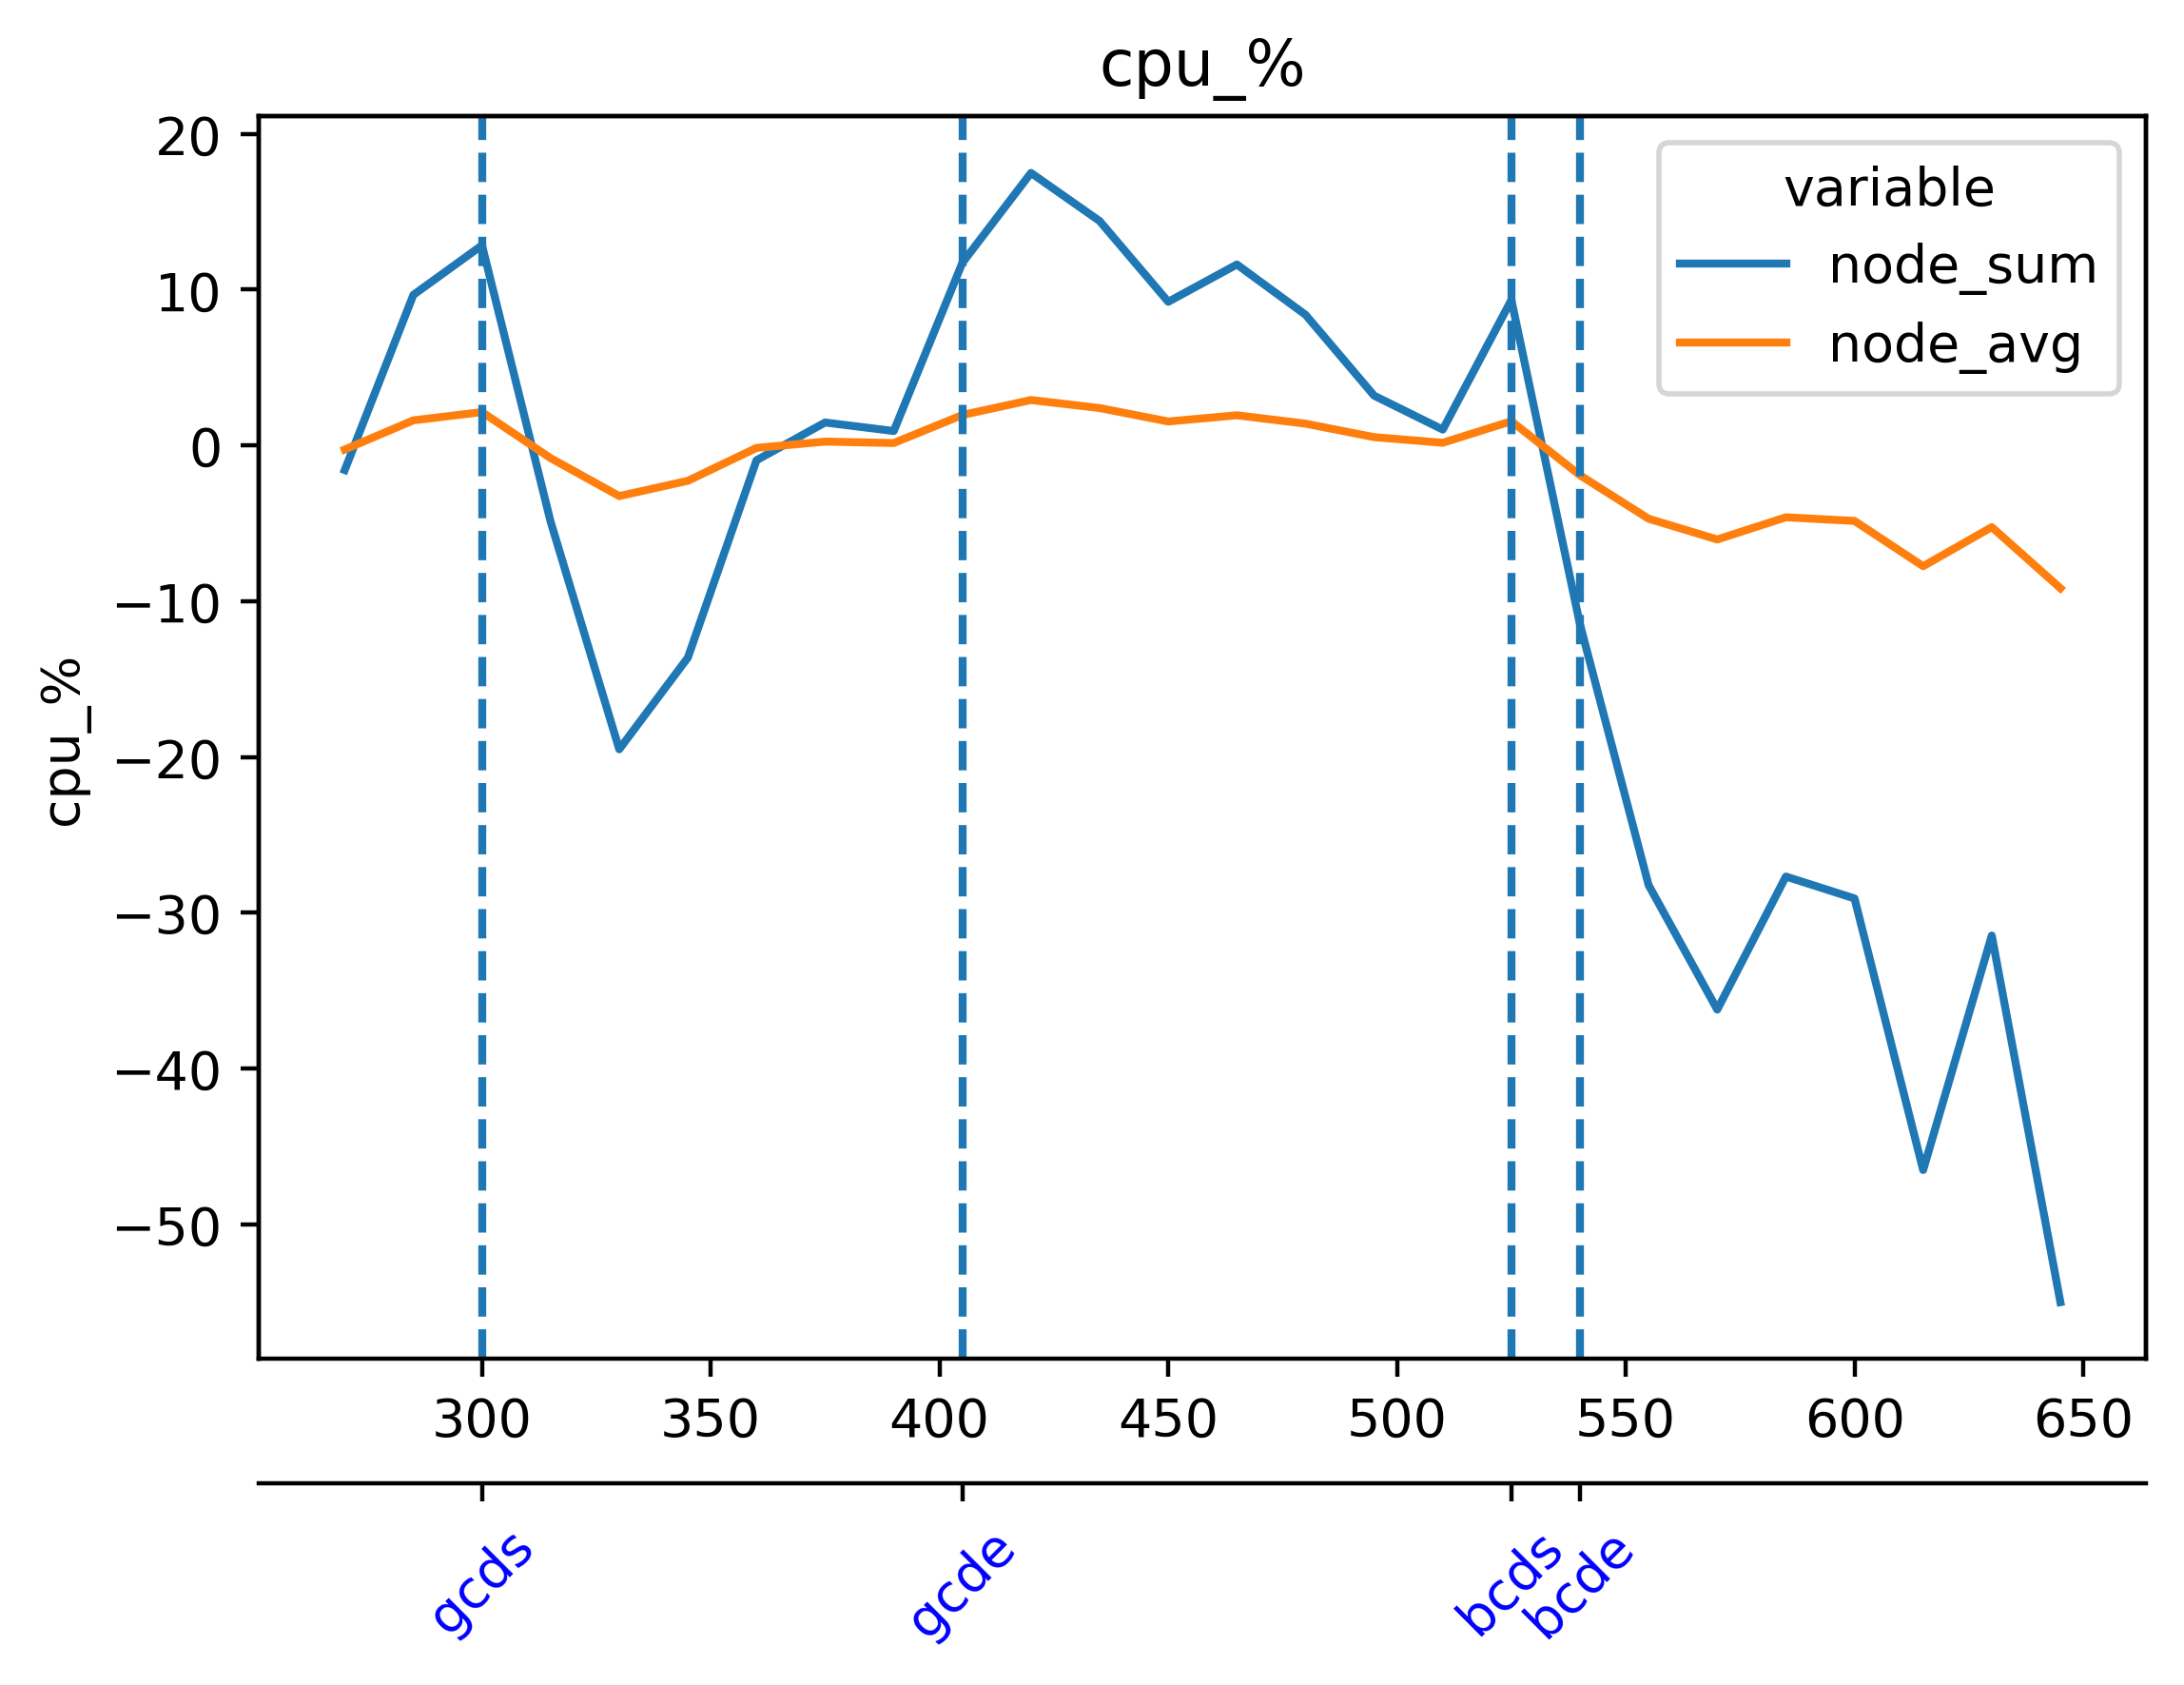

Values plotted in this chart, from the file beside it:
timestamp, beacon-metrics-gazer--41187cc62289490d96…, cadvisor, cl-1-prysm-geth--aa389c42a32547d2ab12fe6…, cl-2-prysm-geth--a453f7b4bb0d41ab95ec6d8…, cl-3-prysm-geth--f37998bfa5fb4219ba4d930…, cl-4-prysm-geth--74ce62db53534923a5a0c50…, cl-5-prysm-geth--30d3adb3ae1945a6bdaa080…, dora--2013dff356474be4a223e18bf39604d3, el-1-geth-prysm--6930da1eaad9437bb3862dc…, el-2-geth-prysm--a00d33a98893482499b5308…, el-3-geth-prysm--606626f9ee9c49ee9eb04ef…, el-4-geth-prysm--f1754fd0761f40bb9acbcb9…, el-5-geth-prysm--f94a5d18b5684cdca5e8a5e…, el-forkmon--6f9431cb54ee47a7a19922385576…, ethereum-metrics-exporter-1-prysm-geth--…, ethereum-metrics-exporter-2-prysm-geth--…, ethereum-metrics-exporter-3-prysm-geth--…, ethereum-metrics-exporter-4-prysm-geth--…, ethereum-metrics-exporter-5-prysm-geth--…, grafana--b00abafe65184f5caa6721a800c6d01…, helpers-grafana-1, kurtosis-api--f4c77b295d9f42719bdaaaa653…, kurtosis-engine--3de9051e1dbb465ba4e1ab8…
1717054122, 0.08538, 25.24, 13.61, 11.86, 12.34, 12.81, 12.94, 0.08534, 4.814, 4.365, 4.73, 5.184, 5.429, 0.7758, 0.2205, 0.2163, 0.2502, 0.2304, 0.2273, 0.5321, 0.0979, 0.1439, 0.0006606
1717054137, 0.08332, 23.61, 12.67, 11.47, 11.04, 11.78, 12.1, 0.08965, 4.677, 4.989, 4.836, 5.077, 5.192, 0.5856, 0.2374, 0.2577, 0.2545, 0.1984, 0.2105, 0.3233, 0.2041, 0.1382, 0.0007631
1717054152, 0.005816, 22.58, 12.27, 10.76, 10.02, 10.73, 11.57, 0.04434, 4.928, 4.986, 4.79, 5.502, 4.882, 0.8399, 0.2092, 0.2759, 0.2584, 0.2035, 0.2244, 0.3553, 0.2037, 0.1411, 0.3229
1717054167, 0.005724, 24.09, 13.45, 12.81, 12.53, 12.23, 13.86, 0.04348, 4.779, 5.499, 4.865, 5.879, 5.102, 1.016, 0.2317, 0.2662, 0.2227, 0.2295, 0.2268, 0.2864, 0.1844, 0.1057, 0.3678
1717054182, 0.005231, 25.8, 13.18, 12.26, 13.45, 12.65, 13.59, 0.04149, 4.897, 5.441, 4.86, 5.634, 5.129, 1.016, 0.2262, 0.2245, 0.2174, 0.2319, 0.2117, 0.54, 0.09869, 0.1047, 0.0009232
1717054197, 0.00493, 25.55, 12.01, 12.53, 13.27, 12.06, 12.28, 0.04552, 5.808, 5.639, 4.711, 5.401, 6.021, 1.224, 0.2567, 0.2242, 0.2608, 0.2007, 0.2423, 0.5266, 0.09172, 0.105, 0.0009553
1717054212, 0.005093, 24.15, 11.38, 12.26, 12.33, 11.68, 11.61, 0.04718, 5.905, 5.851, 4.973, 5.305, 6.338, 1.207, 0.2339, 0.2547, 0.2843, 0.1931, 0.2582, 0.5238, 0.1026, 0.1027, 0.0009509
1717054227, 0.005607, 22.58, 12.2, 14.35, 12.39, 12.94, 12.93, 0.07063, 6.268, 6.742, 4.759, 6.188, 6.465, 1.585, 0.2402, 0.2345, 0.2723, 0.2379, 0.2933, 0.2588, 0.08514, 0.1534, 1.191
1717054242, 0.004905, 24.1, 13.2, 14.07, 12.53, 13, 13.9, 0.06718, 5.385, 6.061, 5.092, 5.943, 6.05, 1.512, 0.2252, 0.243, 0.2606, 0.2354, 0.2588, 0.3324, 0.1084, 0.1855, 1.09
1717054257, 0.004771, 24.09, 12.92, 13.44, 11.33, 12.32, 12.61, 0.07122, 5.35, 5.828, 4.608, 6.176, 5.623, 1.315, 0.2192, 0.2432, 0.2713, 0.2386, 0.2534, 0.3535, 0.2261, 0.1836, 0.1011
1717054272, 0.00496, 24.92, 13.18, 12.35, 12.23, 12.55, 12.67, 0.04633, 5.035, 5.563, 5.399, 5.818, 5.527, 1.257, 0.2061, 0.2602, 0.2851, 0.2493, 0.2432, 0.3902, 0.2281, 0.1384, 0.09553
1717054287, 0.006053, 23.08, 13.7, 13.51, 12.95, 13.49, 13.53, 0.05013, 5.007, 6.719, 5.555, 6.341, 5.926, 1.238, 0.2348, 0.2374, 0.2689, 0.2685, 0.2509, 0.3013, 0.2137, 0.109, 0.1078
1717054302, 0.005619, 24.03, 12.83, 13.03, 13.81, 13.76, 13.43, 0.0463, 6.053, 6.644, 5.863, 6.22, 6.298, 1.423, 0.239, 0.2169, 0.2784, 0.2736, 0.23, 0.3028, 0.1011, 0.11, 0.001892
1717054317, 0.00529, 23.02, 12.82, 12.16, 12.59, 13.05, 12.27, 0.04678, 5.923, 5.939, 5.333, 6.755, 6.05, 1.169, 0.2407, 0.2682, 0.2741, 0.2447, 0.2486, 0.2686, 0.1013, 0.1098, 0.001872
1717054332, 0.004895, 25, 12.22, 11.7, 12.45, 12.97, 11.7, 0.04506, 6.303, 4.841, 5.194, 5.78, 5.32, 1.071, 0.2029, 0.2754, 0.2609, 0.2516, 0.2411, 0.4497, 0.09982, 0.1086, 0.3044
1717054347, 0.005363, 23.93, 14.72, 13.2, 13.16, 13.92, 13.32, 0.06048, 5.89, 4.748, 5.855, 5.913, 5.125, 1.417, 0.2191, 0.3028, 0.228, 0.2681, 0.2724, 0.4008, 0.08123, 0.1113, 0.3064
1717054362, 0.005549, 24.68, 14.28, 13.6, 12.97, 13.67, 13.69, 0.06792, 5.432, 4.988, 6.507, 5.628, 5.19, 1.768, 0.2364, 0.2697, 0.2128, 0.2664, 0.2522, 0.4645, 0.09865, 0.1279, 0.25
1717054377, 0.005505, 22.71, 14.15, 13.02, 12.14, 13.06, 13.09, 0.07706, 5.088, 5.822, 6.069, 5.923, 5.628, 1.898, 0.2385, 0.2891, 0.2264, 0.2571, 0.259, 0.2705, 0.2424, 0.1279, 0.0005482
1717054392, 0.005587, 23.07, 12.99, 12.43, 11.73, 12.91, 12.5, 0.05961, 5.265, 5.685, 5.409, 6.134, 5.381, 1.6, 0.2068, 0.3039, 0.2605, 0.2516, 0.2628, 0.3034, 0.2255, 0.1242, 0.0
1717054407, 0.005814, 23.09, 13.88, 13.28, 13.54, 13.36, 13.51, 0.05824, 6.041, 6.44, 4.735, 6.049, 5.855, 1.868, 0.1872, 0.289, 0.2797, 0.2624, 0.2765, 0.232, 0.2095, 0.1091, 0.1397
1717054422, 0.006143, 23.66, 14.05, 13.13, 13.72, 13.87, 13.83, 0.04585, 6.936, 6.045, 4.851, 6.282, 5.872, 1.908, 0.2206, 0.3051, 0.2817, 0.2424, 0.2506, 0.3562, 0.09238, 0.1086, 0.0
1717054437, 0.005266, 23.02, 12.91, 11.72, 12.97, 12.52, 12.9, 0.05013, 6.174, 5.542, 4.255, 4.975, 5.538, 1.711, 0.2201, 0.252, 0.2377, 0.206, 0.2428, 0.3236, 0.08642, 0.09794, 0.07005
1717054452, 0.005064, 24.76, 12.15, 10.84, 10.88, 11.13, 11.39, 0.04486, 5.945, 4.857, 4.531, 4.655, 4.703, 1.54, 0.2237, 0.2491, 0.209, 0.2121, 0.2175, 0.3357, 0.08296, 0.09085, 0.07736
1717054467, 0.005014, 24.65, 12.64, 11.99, 11.83, 11.67, 11.71, 0.0681, 5.03, 4.39, 4.793, 4.748, 5.186, 1.81, 0.1838, 0.2023, 0.1893, 0.2532, 0.2573, 0.2443, 0.05701, 0.09096, 0.06591
1717054482, 0.005577, 24.35, 13.38, 12.31, 12.47, 11.96, 11.92, 0.06146, 5.98, 5.378, 6.208, 5.289, 5.678, 2.062, 0.2351, 0.2491, 0.2465, 0.2618, 0.2317, 0.3054, 0.08802, 0.1131, 0.001054
1717054497, 0.04597, 23.12, 13.12, 12.2, 13.17, 12.22, 12.42, 0.1461, 5.599, 4.962, 6.247, 5.593, 6.24, 1.816, 0.225, 0.2482, 0.3042, 0.2708, 0.2804, 0.5171, 0.2135, 0.1182, 0.001082
1717054512, 0.04658, 23.82, 12.69, 11.55, 12.8, 11.88, 12.56, 0.1203, 6.03, 5.741, 6.152, 5.664, 5.533, 1.514, 0.2565, 0.2483, 0.3355, 0.3047, 0.3059, 0.4839, 0.2955, 0.1202, 0.3443
1717054527, 0.04657, 26.56, 13.81, 13.69, 12.78, 12.25, 14.27, 0.1243, 5.887, 6.263, 5.86, 6.182, 5.827, 1.871, 0.2538, 0.2176, 0.2949, 0.3225, 0.3137, 0.4993, 0.2761, 0.109, 0.3484
1717054542, 0.00593, 27.78, 13.71, 14.15, 13.98, 13.37, 13.73, 0.0417, 6.505, 6.605, 6.422, 5.811, 5.895, 1.998, 0.2741, 0.2617, 0.2666, 0.2813, 0.2565, 0.3539, 0.1699, 0.1081, 0.0004259
1717054557, 0.005429, 27.24, 13.61, 13.18, 13.64, 12.77, 12.96, 0.04776, 6.748, 7.106, 6.574, 5.731, 6.413, 1.981, 0.2795, 0.3054, 0.2524, 0.2188, 0.2242, 0.3536, 0.08932, 0.106, 0.0004685
1717054572, 0.005292, 25.15, 13.16, 12.26, 13.77, 13.34, 12, 0.04472, 6.226, 6.56, 6.272, 5.37, 6.279, 1.544, 0.2434, 0.3301, 0.2691, 0.2164, 0.251, 0.4919, 0.0804, 0.1075, 0.1743
1717054587, 0.005616, 25.41, 14.56, 13.38, 12.52, 13.75, 13.66, 0.04232, 5.531, 6.231, 5.479, 5.466, 6.24, 1.914, 0.2268, 0.2601, 0.2374, 0.2296, 0.2659, 0.4478, 0.06588, 0.1075, 0.1562
1717054602, 0.004905, 25.61, 14.19, 13.86, 13.26, 13.73, 13.97, 0.03111, 4.471, 5.768, 5.525, 5.508, 5.583, 1.963, 0.1956, 0.2526, 0.2448, 0.2258, 0.233, 0.5689, 0.0852, 0.1146, 0.0006825
1717054617, 0.004725, 25.01, 13.26, 13.37, 12.93, 13.29, 12.83, 0.04412, 4.597, 6.394, 5.031, 5.594, 5.592, 1.928, 0.2139, 0.2389, 0.2208, 0.2307, 0.2233, 0.3928, 0.2224, 0.1128, 0.1474
1717054632, 0.004287, 23.17, 13.05, 12.91, 12.82, 12.88, 11.25, 0.04213, 4.832, 6.586, 5.386, 5.939, 5.464, 1.627, 0.2122, 0.2883, 0.2645, 0.2651, 0.2285, 0.3807, 0.2207, 0.1147, 0.1597
1717054647, 0.004793, 22.34, 12.88, 14.17, 13.16, 13.58, 12.33, 0.04494, 6.065, 6.316, 5.629, 5.845, 5.791, 1.848, 0.2367, 0.2723, 0.2261, 0.2891, 0.2411, 0.2953, 0.2017, 0.1065, 0.1173
1717054662, 0.004201, 22.47, 11.96, 13.33, 12.06, 11.82, 11.59, 0.03439, 4.789, 5.087, 5.185, 5.405, 5.102, 1.806, 0.2276, 0.2744, 0.2053, 0.2684, 0.206, 0.4314, 0.072, 0.09657, 5.5611624888832783e-05
1717054677, 0.003875, 23.67, 10.18, 11.59, 11.48, 10.68, 11.4, 0.03878, 4.147, 4.655, 4.749, 4.776, 4.725, 1.561, 0.216, 0.2492, 0.1661, 0.2297, 0.2011, 0.3748, 0.0643, 0.08586, 0.2262
1717054692, 0.003222, 25.75, 11.07, 10.44, 11.27, 10.08, 10.17, 0.03891, 3.566, 4.246, 4.158, 4.252, 4.269, 1.303, 0.1798, 0.2493, 0.1733, 0.2325, 0.1965, 0.3632, 0.05629, 0.07848, 0.2889
1717054707, 0.003102, 26.67, 11.65, 10.86, 12.24, 11.97, 11.46, 0.03798, 4.147, 3.635, 4.238, 4.279, 4.189, 1.676, 0.1686, 0.2241, 0.1866, 0.2313, 0.2073, 0.1438, 0.04653, 0.07345, 0.2914
1717054722, 0.00289, 25.77, 12.13, 11.06, 12.33, 11.37, 11.1, 0.03188, 4.628, 3.429, 3.904, 4.434, 3.906, 1.923, 0.1982, 0.2265, 0.1716, 0.1993, 0.1708, 0.2615, 0.06938, 0.08215, 0.02319
1717054737, 0.003289, 24.37, 11.04, 10.06, 10.64, 10.67, 10.3, 0.0416, 3.742, 3.003, 3.355, 4.068, 3.481, 1.784, 0.198, 0.1974, 0.155, 0.1581, 0.1509, 0.2394, 0.1775, 0.07673, 0.07208
1717054752, 0.004459, 24.36, 11.82, 10.57, 10.73, 10.8, 11.05, 0.03949, 4.154, 3.839, 4.617, 4.99, 4.051, 1.692, 0.1926, 0.2152, 0.1768, 0.1953, 0.177, 0.2831, 0.1847, 0.09023, 0.07455
1717054767, 0.004459, 19.72, 10.22, 9.217, 9.327, 9.88, 9.702, 0.0368, 3.027, 3.612, 4.18, 4.14, 3.42, 1.368, 0.1316, 0.1727, 0.1619, 0.1874, 0.1657, 0.164, 0.1775, 0.06981, 0.09192
